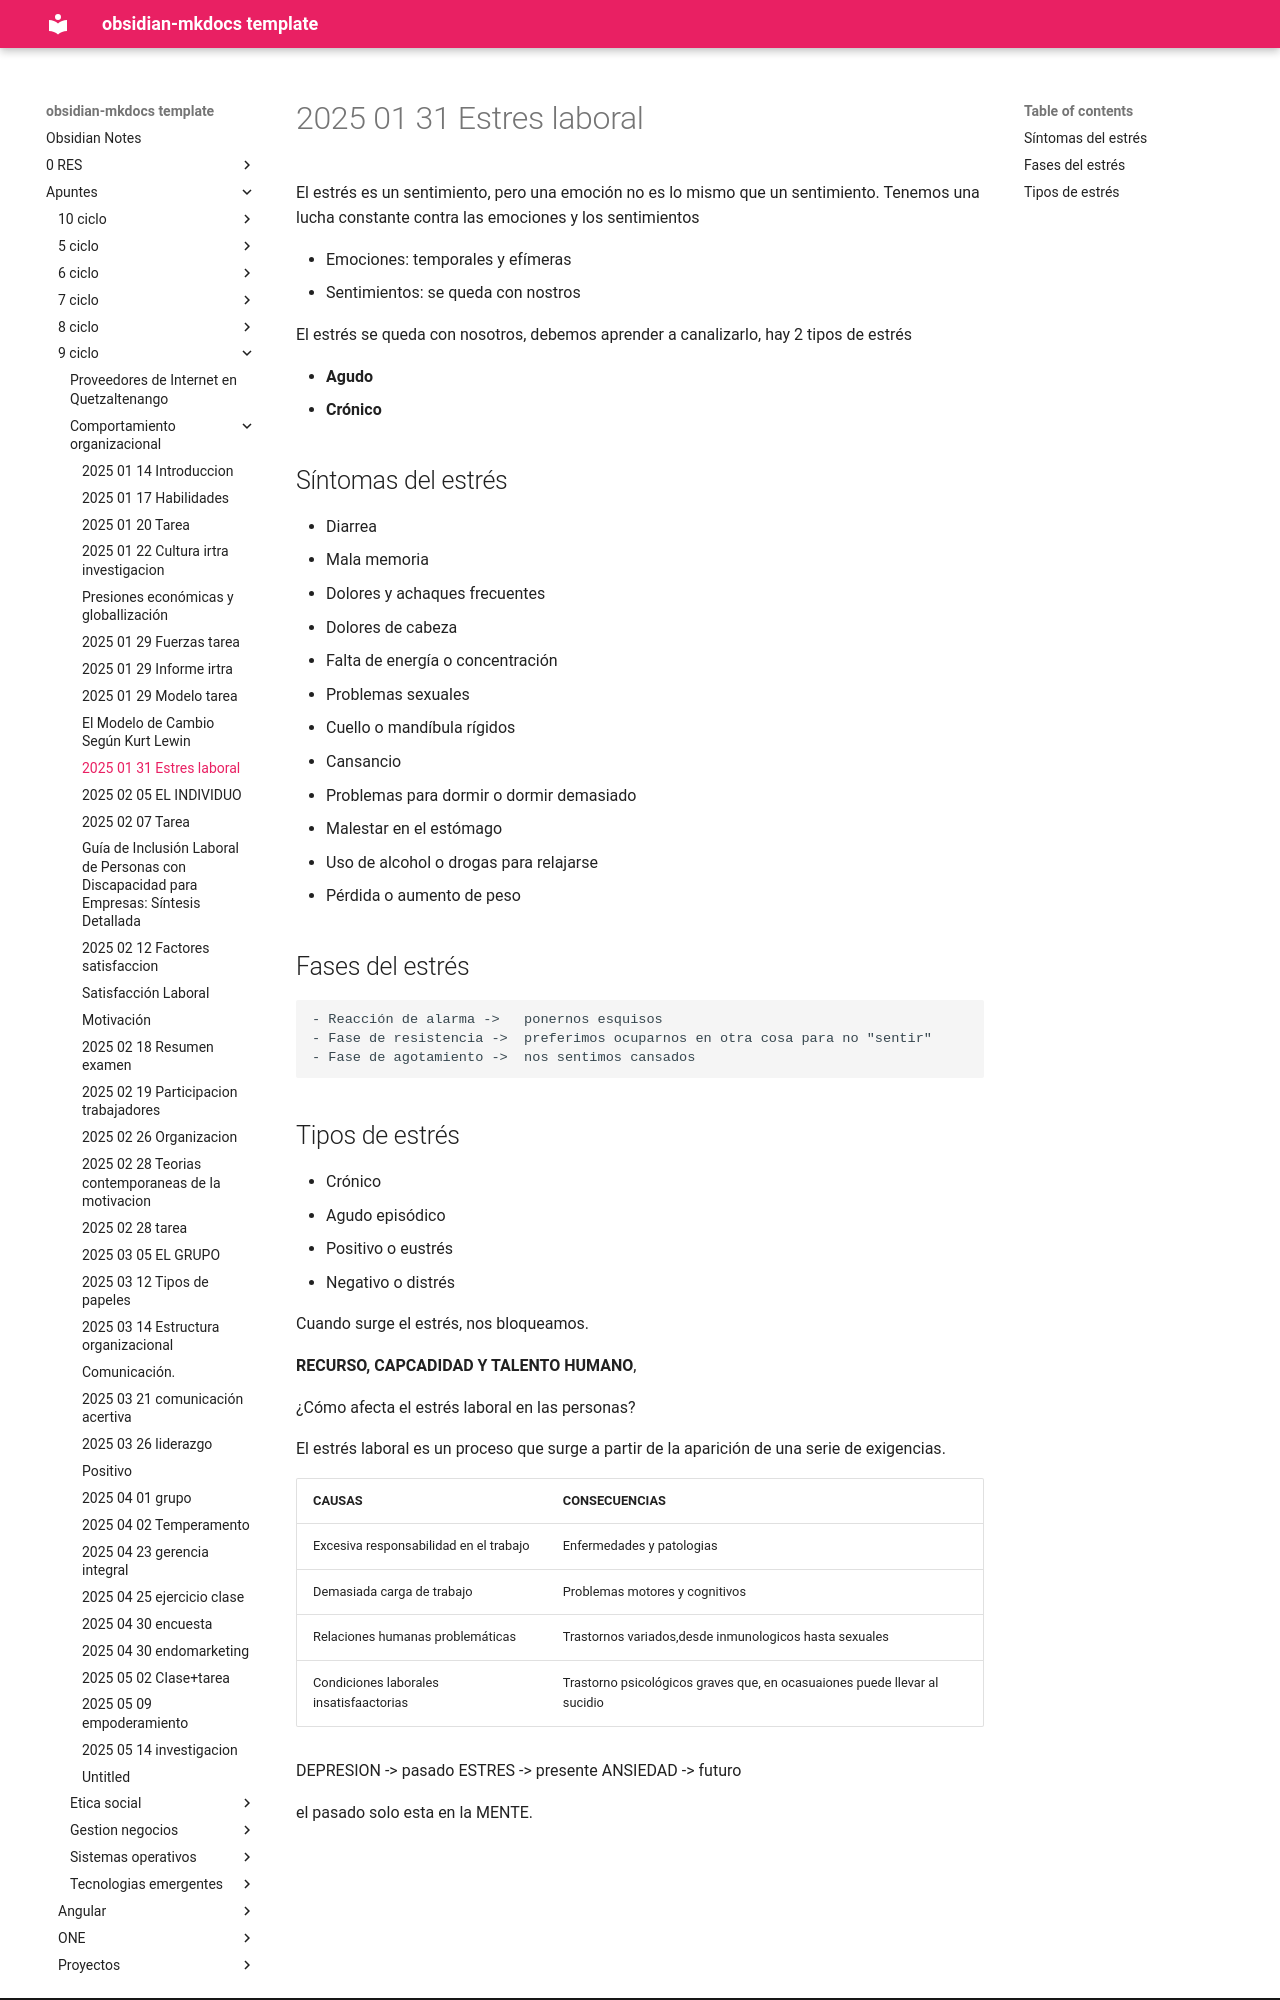

repository: daniel-baf/url-notas · page: Apuntes/9-ciclo/comportamiento-organizacional/2025-01-31-Estres-laboral/index.html · generator: mkdocs

El estrés es un sentimiento, pero una emoción no es lo mismo que un sentimiento.
Tenemos una lucha constante contra las emociones y los sentimientos

- Emociones: temporales y efímeras
- Sentimientos: se queda con nostros

El estrés se queda con nosotros, debemos aprender a canalizarlo, hay 2 tipos de estrés

- **Agudo**
- **Crónico**

## Síntomas del estrés

- Diarrea
- Mala memoria
- Dolores y achaques frecuentes
- Dolores de cabeza
- Falta de energía o concentración
- Problemas sexuales
- Cuello o mandíbula rígidos
- Cansancio
- Problemas para dormir o dormir demasiado
- Malestar en el estómago
- Uso de alcohol o drogas para relajarse
- Pérdida o aumento de peso

## Fases del estrés

	- Reacción de alarma ->   ponernos esquisos
	- Fase de resistencia ->  preferimos ocuparnos en otra cosa para no "sentir"
	- Fase de agotamiento ->  nos sentimos cansados
